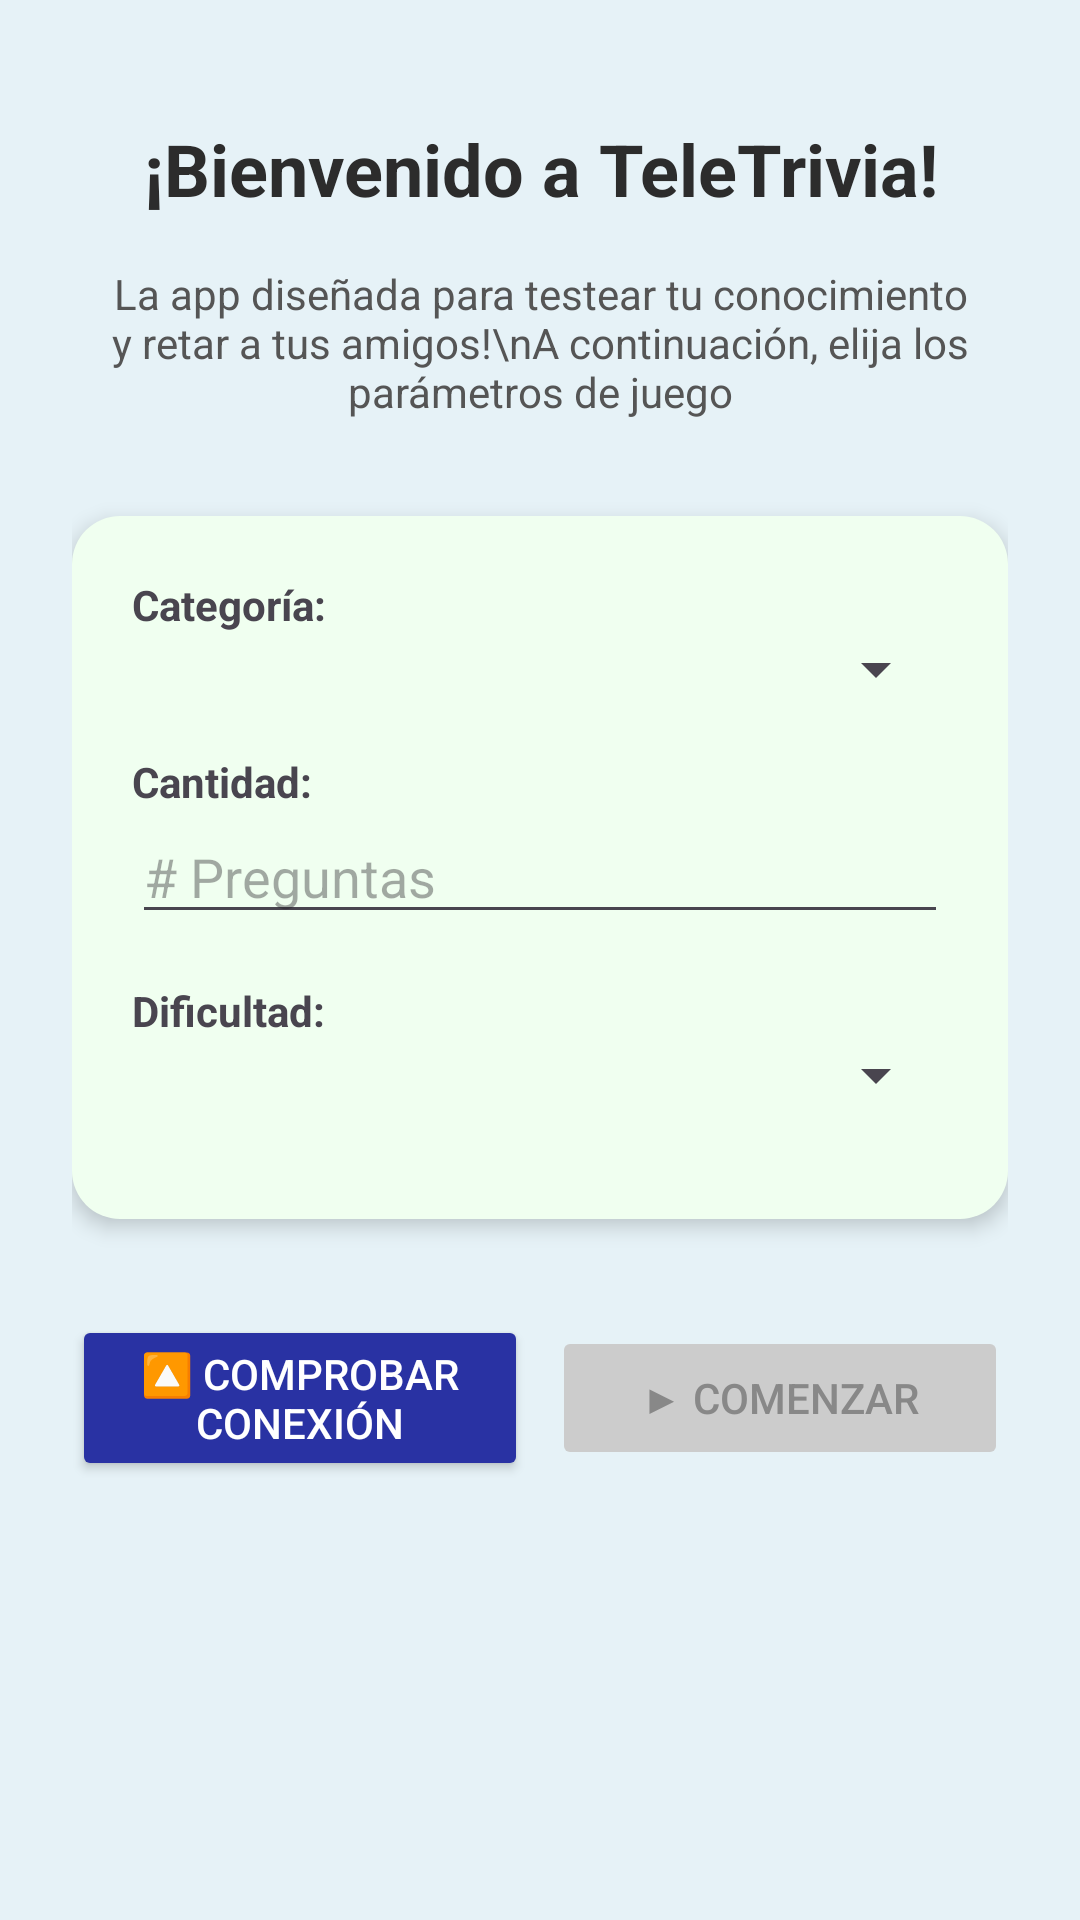

Write the Android layout XML for this screen, with the resource values it uses.
<!-- AndroidManifest.xml: application theme Theme.L3_20202137 -->
<!-- res/layout/activity_main.xml -->
<?xml version="1.0" encoding="utf-8"?>
<ScrollView xmlns:android="http://schemas.android.com/apk/res/android"
    android:layout_width="match_parent"
    android:layout_height="match_parent"
    android:background="#E6F2F7">

    <LinearLayout
        android:id="@+id/main"
        android:layout_width="match_parent"
        android:layout_height="match_parent"
        android:orientation="vertical"
        android:padding="24dp">

        
        <TextView
            android:id="@+id/titleText"
            android:layout_width="match_parent"
            android:layout_height="wrap_content"
            android:text="¡Bienvenido a TeleTrivia!"
            android:textSize="24sp"
            android:textStyle="bold"
            android:gravity="center"
            android:padding="16dp"
            android:textColor="#2C2C2C" />

        
        <TextView
            android:id="@+id/subtitleText"
            android:layout_width="match_parent"
            android:layout_height="wrap_content"
            android:text="La app diseñada para testear tu conocimiento y retar a tus amigos!\nA continuación, elija los parámetros de juego"
            android:gravity="center"
            android:textSize="14sp"
            android:paddingBottom="24dp"
            android:textColor="#555555" />

        
        <LinearLayout
            android:layout_width="match_parent"
            android:layout_height="wrap_content"
            android:orientation="vertical"
            android:background="@drawable/rounded_container"
            android:padding="20dp"
            android:layout_marginBottom="32dp"
            android:elevation="4dp"
            android:layout_gravity="center"
            android:layout_marginTop="8dp">

            
            <TextView
                android:layout_width="wrap_content"
                android:layout_height="wrap_content"
                android:text="Categoría:"
                android:textStyle="bold" />
            <Spinner
                android:id="@+id/categorySpinner"
                android:layout_width="match_parent"
                android:layout_height="wrap_content"
                android:layout_marginBottom="16dp" />

            
            <TextView
                android:layout_width="wrap_content"
                android:layout_height="wrap_content"
                android:text="Cantidad:"
                android:textStyle="bold" />
            <EditText
                android:id="@+id/amountEditText"
                android:layout_width="match_parent"
                android:layout_height="wrap_content"
                android:hint="# Preguntas"
                android:inputType="number"
                android:layout_marginBottom="16dp" />

            
            <TextView
                android:layout_width="wrap_content"
                android:layout_height="wrap_content"
                android:text="Dificultad:"
                android:textStyle="bold" />
            <Spinner
                android:id="@+id/difficultySpinner"
                android:layout_width="match_parent"
                android:layout_height="wrap_content"
                android:layout_marginBottom="16dp" />
        </LinearLayout>

        
        <LinearLayout
            android:layout_width="match_parent"
            android:layout_height="wrap_content"
            android:orientation="horizontal"
            android:gravity="center"
            android:weightSum="2">

            <Button
                android:id="@+id/checkConnectionButton"
                android:layout_width="0dp"
                android:layout_height="wrap_content"
                android:layout_weight="1"
                android:text="🔼 Comprobar Conexión"
                android:backgroundTint="#2932A3"
                android:textColor="#FFFFFF"
                android:layout_marginEnd="8dp" />

            <Button
                android:id="@+id/startButton"
                android:layout_width="0dp"
                android:layout_height="wrap_content"
                android:layout_weight="1"
                android:text="▶ Comenzar"
                android:enabled="false"
                android:backgroundTint="#CCCCCC"
                android:textColor="#888888" />
        </LinearLayout>
    </LinearLayout>
</ScrollView>
<!-- resources referenced by this layout -->
<resources>
  <!-- drawable rounded_container (drawable) -->
  <shape xmlns:android="http://schemas.android.com/apk/res/android" android:shape="rectangle">
      <solid android:color="#F0FFF0"/>
      <corners android:radius="16dp"/>
  </shape>
  <style name="Theme.L3_20202137" parent="Base.Theme.L3_20202137" />
  <style name="Base.Theme.L3_20202137" parent="Theme.Material3.DayNight.NoActionBar">
          
          
      </style>
</resources>
